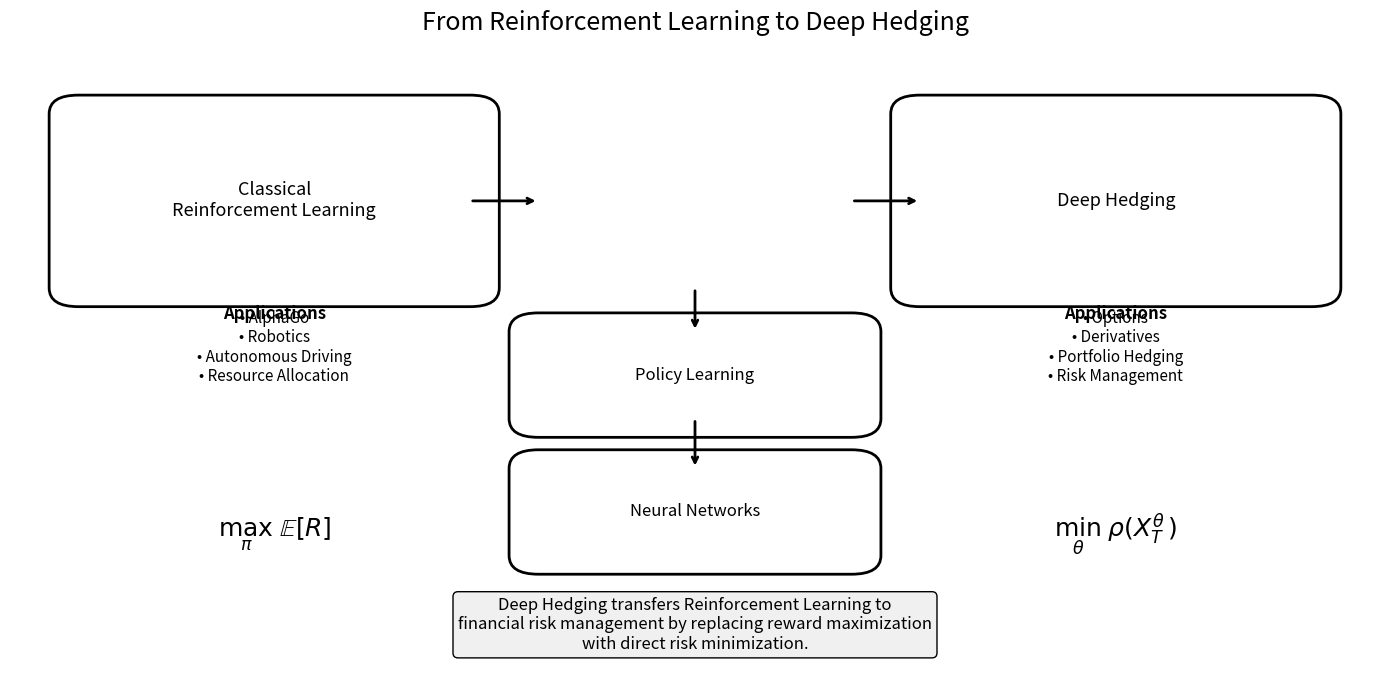

Source code (Python):
import matplotlib.pyplot as plt
from matplotlib.patches import FancyBboxPatch

# --------------------------------------------------
# Figure
# --------------------------------------------------

fig, ax = plt.subplots(figsize=(14, 7))

ax.set_xlim(0, 14)
ax.set_ylim(0, 10)

ax.axis("off")

# --------------------------------------------------
# Helper function
# --------------------------------------------------

def box(x, y, w, h, text, fontsize=12):
    rect = FancyBboxPatch(
        (x, y),
        w,
        h,
        boxstyle="round,pad=0.3",
        linewidth=2,
        facecolor="white"
    )
    ax.add_patch(rect)

    ax.text(
        x + w / 2,
        y + h / 2,
        text,
        ha="center",
        va="center",
        fontsize=fontsize
    )

# --------------------------------------------------
# Left side
# --------------------------------------------------

box(
    0.7,
    6.3,
    4,
    2.8,
    "Classical\nReinforcement Learning",
    fontsize=13
)

ax.text(
    2.7,
    5.8,
    "Applications",
    ha="center",
    fontsize=12,
    fontweight="bold"
)

ax.text(
    2.7,
    4.8,
    "• AlphaGo\n"
    "• Robotics\n"
    "• Autonomous Driving\n"
    "• Resource Allocation",
    ha="center",
    fontsize=11
)

ax.text(
    2.7,
    2.3,
    r"$\max_{\pi}\; \mathbb{E}[R]$",
    fontsize=18,
    ha="center"
)

# --------------------------------------------------
# Right side
# --------------------------------------------------

box(
    9.3,
    6.3,
    4,
    2.8,
    "Deep Hedging",
    fontsize=13
)

ax.text(
    11.3,
    5.8,
    "Applications",
    ha="center",
    fontsize=12,
    fontweight="bold"
)

ax.text(
    11.3,
    4.8,
    "• Options\n"
    "• Derivatives\n"
    "• Portfolio Hedging\n"
    "• Risk Management",
    ha="center",
    fontsize=11
)

ax.text(
    11.3,
    2.3,
    r"$\min_{\theta}\; \rho(X_T^{\theta})$",
    fontsize=18,
    ha="center"
)

# --------------------------------------------------
# Middle transition
# --------------------------------------------------

box(
    5.4,
    4.2,
    3.2,
    1.4,
    "Policy Learning",
    fontsize=12
)

box(
    5.4,
    2.0,
    3.2,
    1.4,
    "Neural Networks",
    fontsize=12
)

arrow = dict(
    arrowstyle="->",
    linewidth=2
)

# left -> middle

ax.annotate(
    "",
    xy=(5.4, 7.7),
    xytext=(4.7, 7.7),
    arrowprops=arrow
)

# middle vertical

ax.annotate(
    "",
    xy=(7, 5.6),
    xytext=(7, 6.3),
    arrowprops=arrow
)

ax.annotate(
    "",
    xy=(7, 3.4),
    xytext=(7, 4.2),
    arrowprops=arrow
)

# middle -> right

ax.annotate(
    "",
    xy=(9.3, 7.7),
    xytext=(8.6, 7.7),
    arrowprops=arrow
)

# --------------------------------------------------
# Bottom statement
# --------------------------------------------------

statement = (
    "Deep Hedging transfers Reinforcement Learning to\n"
    "financial risk management by replacing reward maximization\n"
    "with direct risk minimization."
)

ax.text(
    7,
    0.5,
    statement,
    ha="center",
    fontsize=12,
    bbox=dict(
        boxstyle="round",
        facecolor="#F0F0F0",
        edgecolor="black"
    )
)

# --------------------------------------------------
# Title
# --------------------------------------------------

plt.title(
    "From Reinforcement Learning to Deep Hedging",
    fontsize=18,
    pad=20
)

plt.tight_layout()

plt.savefig(
    "figure_17_rl_to_deep_hedging.png",
    dpi=300,
    bbox_inches="tight"
)

plt.savefig(
    "figure_17_rl_to_deep_hedging.pdf",
    bbox_inches="tight"
)

plt.show()
